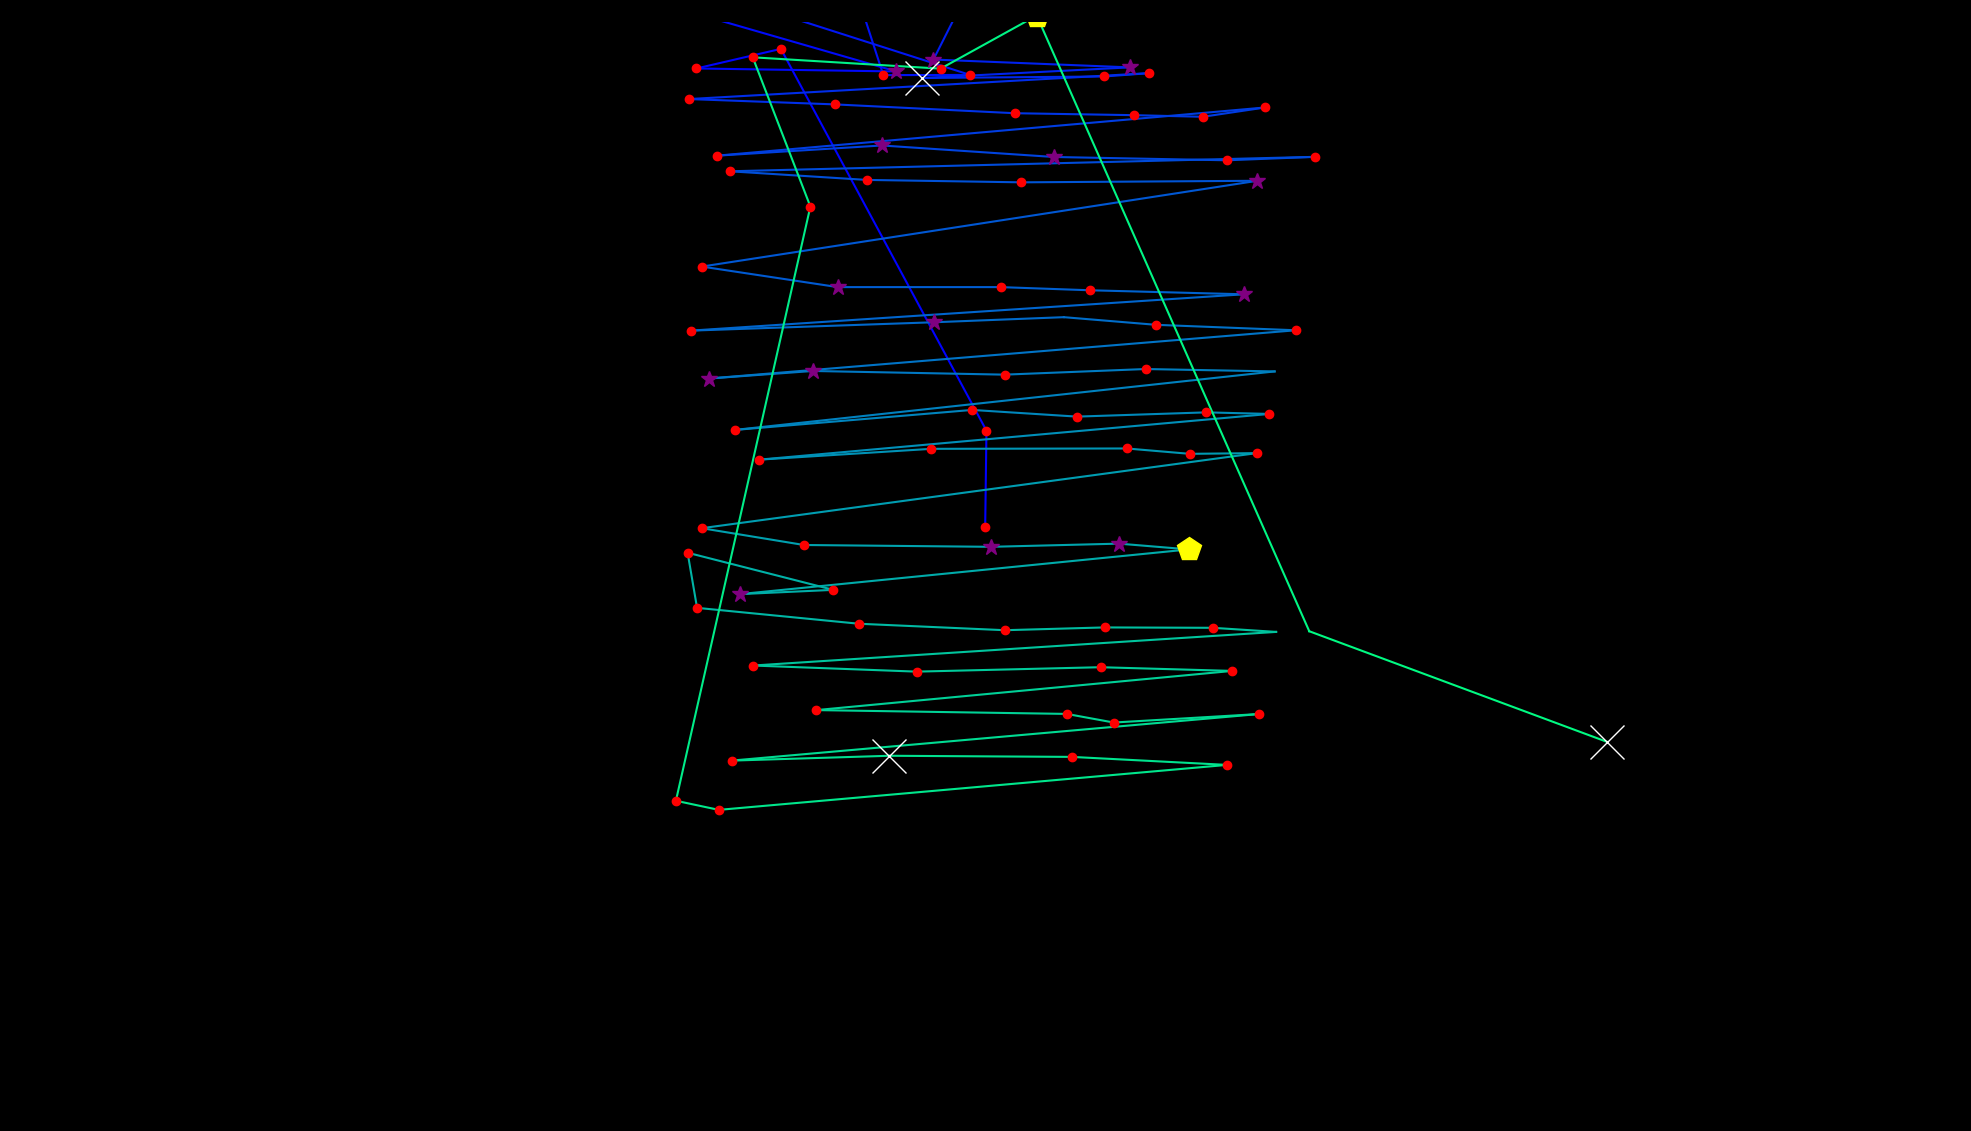

Values plotted in this chart, from the file beside it:
fixation_id, timestamp, avg_gaze_x, avg_gaze_y, duration
0.0, 144.6, 1279, 784.5, 241.1
1.0, 409.8, 1281, 909.5, 120.5
2.0, 675, 1014, 1405, 156.7
3.0, 867.9, 904.5, 1380, 192.9
4.0, 1097, 1164, 1376, 265.2
5.0, 1398, 891.8, 1455, 253.1
6.0, 1675, 1121, 1452, 229
7.0, 1929, 1147, 1371, 204.9
8.0, 2158, 1260, 1372, 204.9
9.0, 2399, 925.3, 1479, 241.1
10.0, 2664, 1090, 1470, 204.9
11.0, 2941, 1247, 1460, 108.5
12.0, 3194, 1212, 1392, 277.2
13.0, 3508, 1467, 1381, 385.7
14.0, 3917, 1197, 1368, 1965
15.0, 5906, 1434, 1370, 156.7
16.0, 6087, 1492, 1374, 120.5
17.0, 6400, 894.7, 1340, 229
18.0, 6654, 1084, 1333, 241.1
19.0, 6931, 1318, 1322, 180.8
20.0, 7136, 1473, 1319, 156.7
21.0, 7329, 1562, 1317, 120.5
22.0, 7473, 1643, 1329, 144.6
23.0, 7678, 930.9, 1267, 229
24.0, 7931, 1145, 1280, 313.4
25.0, 8269, 1368, 1265, 301.3
26.0, 8594, 1593, 1261, 229
27.0, 8847, 1708, 1265, 156.7
28.0, 9088, 947.7, 1246, 168.8
29.0, 9342, 1126, 1235, 156.7
30.0, 9546, 1326, 1232, 168.8
31.0, 9872, 1633, 1234, 253.1
32.0, 10209, 911.5, 1123, 229
33.0, 10463, 1088, 1096, 277.2
34.0, 10764, 1300, 1096, 192.9
35.0, 10981, 1415, 1092, 204.9
36.0, 11258, 1615, 1087, 253.1
37.0, 11608, 897, 1039, 192.9
38.0, 11825, 1212, 1050, 265.2
39.0, 12114, 1382, 1057, 108.5
40.0, 12319, 1501, 1047, 168.8
41.0, 12572, 1683, 1040, 120.5
42.0, 12753, 920.3, 977.2, 361.6
43.0, 13138, 1056, 987.1, 277.2
44.0, 13440, 1305, 982.3, 156.7
45.0, 13633, 1488, 989.6, 192.9
46.0, 13922, 1655, 986.5, 96.43
47.0, 14091, 954.1, 910.5, 204.9
48.0, 14332, 1263, 936.5, 168.8
49.0, 14525, 1399, 927.8, 132.6
50.0, 14693, 1567, 933.3, 144.6
51.0, 14862, 1649, 931.3, 144.6
52.0, 15067, 986.2, 871.9, 241.1
53.0, 15332, 1210, 885.9, 168.8
54.0, 15525, 1463, 886.4, 180.8
55.0, 15730, 1545, 879.4, 192.9
56.0, 15947, 1632, 880.3, 144.6
57.0, 16176, 911.4, 782.9, 180.8
58.0, 16381, 1044, 761, 204.9
59.0, 16610, 1287, 758.7, 361.6
... 31 more rows
